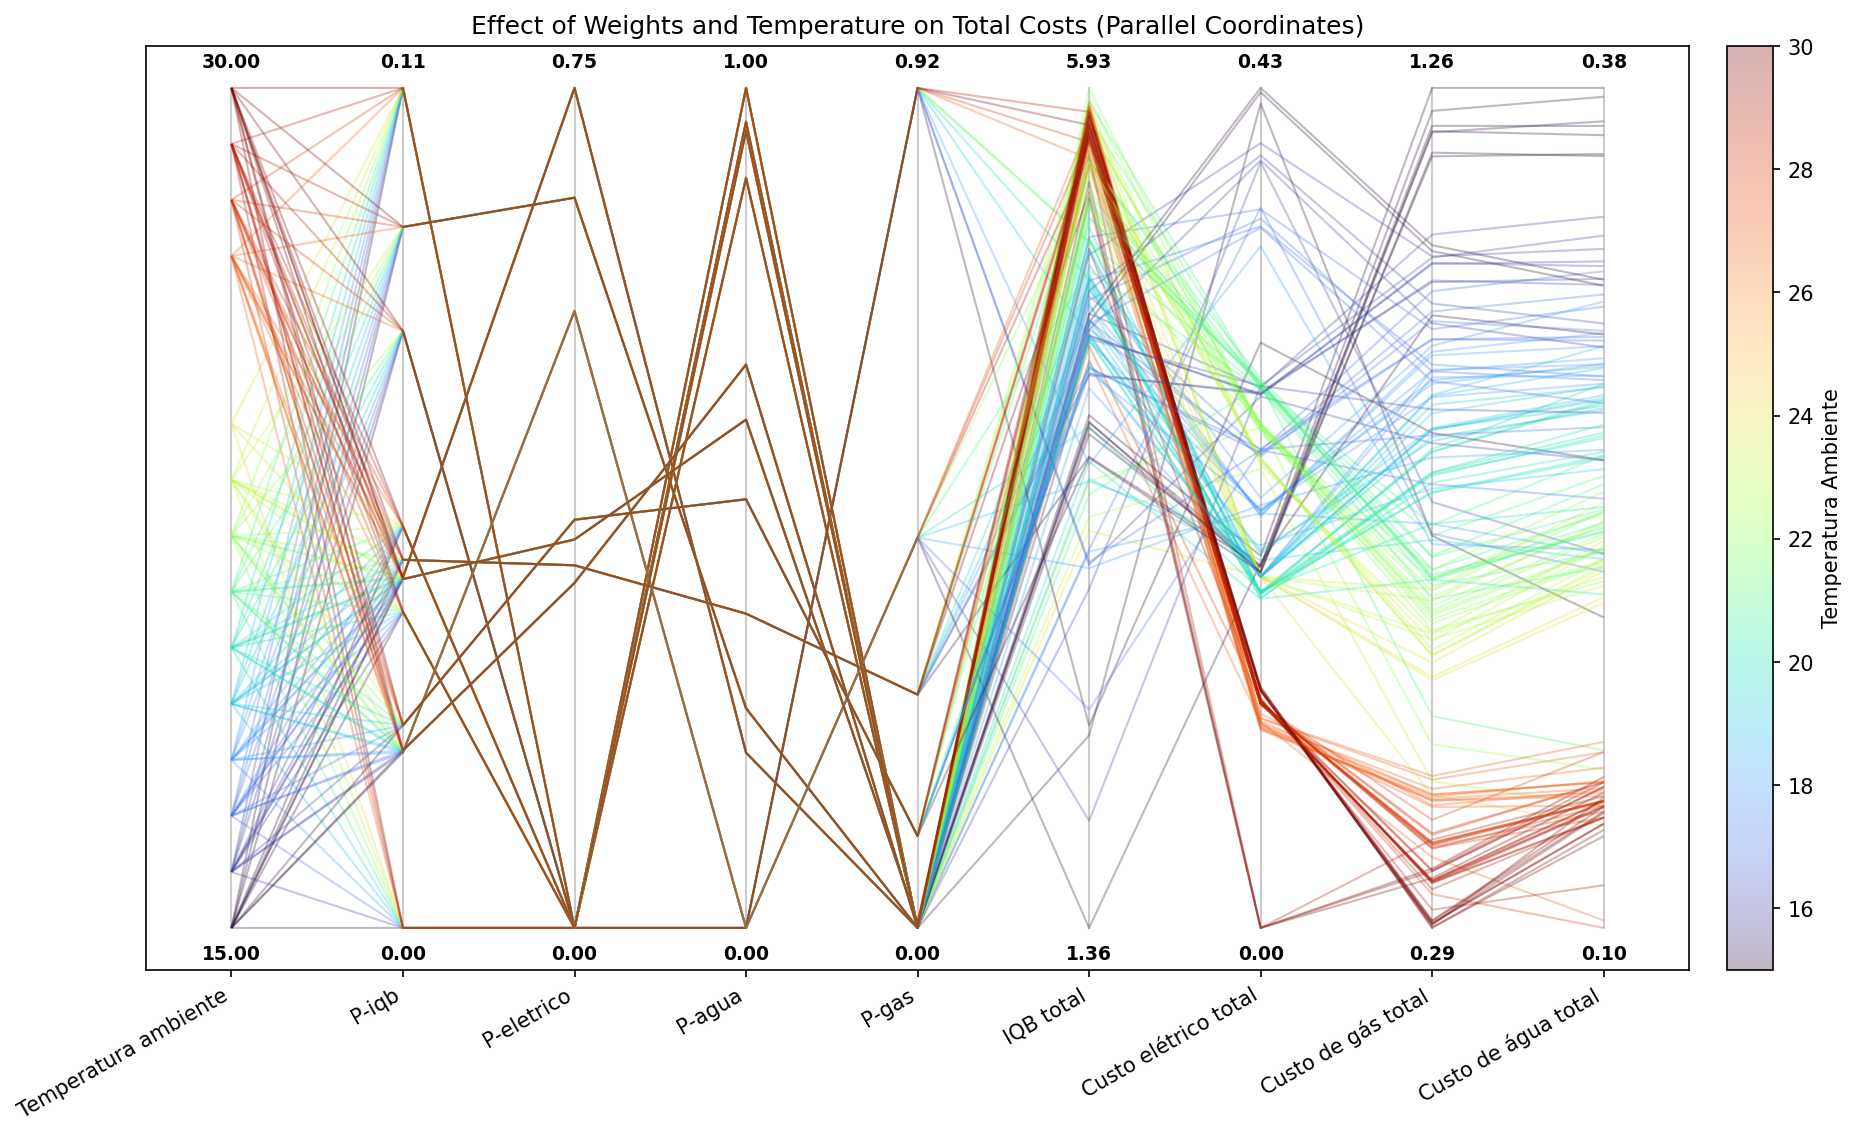

Data behind this chart, as committed beside it:
P-iqb, P-eletrico, P-agua, P-gas, Temperatura ambiente, Tarifa da energia Selétrica, IQB 1, IQB 2, IQB 3, IQB 4, IQB 5, IQB 6, IQB 7, IQB médio, IQB total, Recompensa total, Custo elétrico total, Custo de gás total, Custo de água total, Custo total do banho
0.04471, 0.7467, 0.2086, 0.0, 15.0, 1.0, 6.74391214444746e-07, 0.0005411, 0.3484, 0.9591, 0.8898, 0.925, 0.9228, 0.578, 4.046, [ 4.0457 -0.1872 -0.3713 -1.2069], 0.1872, 1.207, 0.3713, 1.765
0.04471, 0.7467, 0.2086, 0.0, 16.0, 1.0, 1.5736490166117081e-06, 0.02807, 0.8683, 0.9219, 0.9176, 0.9152, 0.914, 0.6522, 4.565, [ 4.5652 -0.28   -0.3334 -1.0625], 0.28, 1.063, 0.3334, 1.676
0.04471, 0.7467, 0.2086, 0.0, 17.0, 1.0, 1.0379587186359587e-06, 0.06414, 0.9357, 0.9094, 0.9046, 0.9022, 0.9009, 0.6596, 4.617, [ 4.6171 -0.2448 -0.314  -1.0002], 0.2448, 1, 0.314, 1.559
0.04471, 0.7467, 0.2086, 0.0, 18.0, 1.0, 4.882511166536825e-07, 0.1332, 0.9957, 0.8913, 0.9381, 0.9365, 0.9359, 0.6901, 4.831, [ 4.8306 -0.213  -0.2968 -0.9496], 0.213, 0.9496, 0.2968, 1.459
0.04471, 0.7467, 0.2086, 0.0, 19.0, 1.0, 2.423733970795845e-06, 0.2118, 1.0, 0.9238, 0.9224, 0.9219, 0.9216, 0.7002, 4.901, [ 4.9015 -0.1815 -0.2832 -0.8928], 0.1815, 0.8928, 0.2832, 1.357
0.04471, 0.7467, 0.2086, 0.0, 20.0, 1.0, 0.0001106, 0.2862, 1.0, 0.9583, 0.9562, 0.9554, 0.955, 0.7302, 5.111, [ 5.1112 -0.1733 -0.2782 -0.8385], 0.1733, 0.8385, 0.2782, 1.29
0.04471, 0.7467, 0.2086, 0.0, 21.0, 1.0, 0.002716, 0.9277, 0.9877, 0.9458, 0.9823, 0.9418, 0.9809, 0.8241, 5.769, [ 5.7688 -0.2791 -0.2539 -0.7417], 0.2791, 0.7417, 0.2539, 1.275
0.04471, 0.7467, 0.2086, 0.0, 22.0, 1.0, 0.004925, 0.9777, 1.0, 0.9735, 0.9715, 0.9705, 0.97, 0.8383, 5.868, [ 5.8681 -0.2557 -0.2422 -0.6911], 0.2557, 0.6911, 0.2422, 1.189
0.04471, 0.7467, 0.2086, 0.0, 23.0, 1.0, 0.04387, 0.8624, 0.9974, 0.9552, 0.9902, 0.9552, 0.9902, 0.8278, 5.795, [ 5.7945 -0.1815 -0.2388 -0.667 ], 0.1815, 0.667, 0.2388, 1.087
0.04471, 0.7467, 0.2086, 0.0, 24.0, 1.0, 0.3679, 0.3679, 0.3679, [-4.6321 -5.1786 -5.     -5.2468], 0.1786, 0.2468, 4.3817801661680254e-07, 0.4254
0.04471, 0.7467, 0.2086, 0.0, 25.0, 1.0, 0.3679, 0.3679, 0.3679, [-4.6321 -5.0799 -5.     -5.2468], 0.07988, 0.2468, 4.3817801661680254e-07, 0.3267
0.04471, 0.7467, 0.2086, 0.0, 26.0, 1.0, 0.3679, 0.3679, 0.3679, [-4.6321 -5.0238 -5.     -5.2098], 0.02381, 0.2098, 4.3817801661680254e-07, 0.2336
0.04471, 0.7467, 0.2086, 0.0, 27.0, 1.0, 0.3679, 0.6575, 0.9604, 0.9612, 0.9597, 0.9592, 0.9589, 0.8321, 5.825, [ 5.8247 -0.1083 -0.1624 -0.4603], 0.1083, 0.4603, 0.1624, 0.731
0.04471, 0.7467, 0.2086, 0.0, 28.0, 1.0, 0.3679, 0.7226, 0.9392, 0.9403, 0.9395, 0.9392, 0.939, 0.8268, 5.788, [ 5.7876 -0.1159 -0.1524 -0.3986], 0.1159, 0.3986, 0.1524, 0.6669
0.04471, 0.7467, 0.2086, 0.0, 29.0, 1.0, 0.3679, 0.7589, 0.9296, 0.9141, 0.9383, 0.9384, 0.9386, 0.8265, 5.786, [ 5.7857 -0.1172 -0.1509 -0.3548], 0.1172, 0.3548, 0.1509, 0.6229
0.04471, 0.7467, 0.2086, 0.0, 30.0, 1.0, 0.3679, 0.3973, 0.9024, 0.9207, 0.9131, 0.9141, 0.9142, 0.7614, 5.33, [ 5.3298  0.     -0.1509 -0.3548], 0.0, 0.3548, 0.1509, 0.5056
0.0, 0.0, 1.0, 0.0, 15.0, 1.0, 2.7737154687148535e-08, 0.08683, 0.9193, 0.3679, 0.06313, 0.6017, 0.3679, 0.3438, 2.407, [ 2.4067 -0.4261 -0.207  -0.7417], 0.4261, 0.7417, 0.207, 1.375
0.0, 0.0, 1.0, 0.0, 16.0, 1.0, 1.1020464646786337e-06, 0.1667, 0.9564, 0.3679, 0.6765, 0.3679, 0.6672, 0.4575, 3.203, [ 3.2025 -0.3959 -0.2281 -0.7805], 0.3959, 0.7805, 0.2281, 1.404
0.0, 0.0, 1.0, 0.0, 17.0, 1.0, 1.350638035582216e-05, 0.2542, 0.9695, 0.3679, 0.7336, 0.3679, 0.7255, 0.4884, 3.419, [ 3.4186 -0.3723 -0.2222 -0.7441], 0.3723, 0.7441, 0.2222, 1.339
0.0, 0.0, 1.0, 0.0, 18.0, 1.0, 1.3980753149558005e-06, 0.1274, 0.9734, 0.3679, 0.7889, 0.3679, 0.7815, 0.4867, 3.407, [ 3.407  -0.2143 -0.228  -0.7552], 0.2143, 0.7552, 0.228, 1.197
0.0, 0.0, 1.0, 0.0, 19.0, 1.0, 4.0736503604871574e-06, 0.2632, 0.9839, 0.3679, 0.9126, 0.3679, 0.9076, 0.5433, 3.803, [ 3.8031 -0.1901 -0.2263 -0.7367], 0.1901, 0.7367, 0.2263, 1.153
0.0, 0.0, 1.0, 0.0, 20.0, 1.0, 1.846335485710654e-05, 0.3559, 0.977, 0.3678, 0.8856, 0.3679, 0.9428, 0.5567, 3.897, [ 3.8971 -0.1701 -0.2146 -0.6911], 0.1701, 0.6911, 0.2146, 1.076
0.0, 0.0, 1.0, 0.0, 21.0, 1.0, 0.003541, 0.7474, 0.3678, 0.941, 0.3679, 0.9206, 0.3679, 0.5309, 3.716, [ 3.7162 -0.281  -0.163  -0.5337], 0.281, 0.5337, 0.163, 0.9777
0.0, 0.0, 1.0, 0.0, 22.0, 1.0, 0.01056, 0.9455, 0.3242, 0.8942, 0.3679, 0.8804, 0.3679, 0.5415, 3.791, [ 3.7906 -0.2588 -0.1567 -0.501 ], 0.2588, 0.501, 0.1567, 0.9165
0.0, 0.0, 1.0, 0.0, 23.0, 1.0, 0.02388, 0.869, 0.3571, 0.8111, 0.3679, 0.7992, 0.3679, 0.5137, 3.596, [ 3.596  -0.2371 -0.1445 -0.4584], 0.2371, 0.4584, 0.1445, 0.8401
0.0, 0.0, 1.0, 0.0, 24.0, 1.0, 0.05072, 0.6412, 0.3679, 0.8704, 0.3674, 0.8574, 0.3674, 0.5032, 3.522, [ 3.5223 -0.1815 -0.138  -0.4424], 0.1815, 0.4424, 0.138, 0.7619
0.0, 0.0, 1.0, 0.0, 25.0, 1.0, 0.3679, 0.3679, 0.3679, [-4.6321 -5.0799 -5.     -5.2468], 0.07988, 0.2468, 4.3817801661680254e-07, 0.3267
0.0, 0.0, 1.0, 0.0, 26.0, 1.0, 0.3679, 0.3679, 0.3679, [-4.6321 -5.0238 -5.     -5.2098], 0.02381, 0.2098, 4.3817801661680254e-07, 0.2336
0.0, 0.0, 1.0, 0.0, 27.0, 1.0, 0.3679, 0.8643, 0.9053, 0.3679, 0.7046, 0.3644, 0.8738, 0.6355, 4.448, [ 4.4483 -0.1065 -0.1067 -0.3708], 0.1065, 0.3708, 0.1067, 0.584
0.0, 0.0, 1.0, 0.0, 28.0, 1.0, 0.3679, 0.9088, 0.9177, 0.3681, 0.7883, 0.3535, 0.8247, 0.647, 4.529, [ 4.5291 -0.1175 -0.1042 -0.3283], 0.1175, 0.3283, 0.1042, 0.5499
0.0, 0.0, 1.0, 0.0, 29.0, 1.0, 0.3679, 0.8803, 0.9142, 0.3692, 0.6906, 0.917, 0.917, 0.7223, 5.056, [ 5.0562 -0.1191 -0.1183 -0.3104], 0.1191, 0.3104, 0.1183, 0.5478
0.0, 0.0, 1.0, 0.0, 30.0, 1.0, 0.3679, 0.7505, 0.8971, 0.9177, 0.9127, 0.9137, 0.914, 0.8105, 5.674, [ 5.6736 -0.1243 -0.1346 -0.29  ], 0.1243, 0.29, 0.1346, 0.5489
0.1071, 0.0, 0.8929, 0.0, 15.0, 1.0, 2.9143125052499933e-09, 0.0005437, 0.3664, 0.9069, 0.9606, 0.9582, 0.9571, 0.5928, 4.15, [ 4.1498 -0.1923 -0.3824 -1.2581], 0.1923, 1.258, 0.3824, 1.833
0.1071, 0.0, 0.8929, 0.0, 16.0, 1.0, 1.8762812756241092e-06, 0.1954, 0.9733, 0.9529, 0.9673, 0.9668, 0.9665, 0.7175, 5.022, [ 5.0222 -0.4056 -0.3291 -1.0637], 0.4056, 1.064, 0.3291, 1.798
0.1071, 0.0, 0.8929, 0.0, 17.0, 1.0, 4.06713538983388e-05, 0.313, 0.9686, 0.9489, 0.972, 0.946, 0.9709, 0.7313, 5.119, [ 5.1194 -0.3714 -0.3099 -0.9798], 0.3714, 0.9798, 0.3099, 1.661
0.1071, 0.0, 0.8929, 0.0, 18.0, 1.0, 9.108278326404733e-06, 0.1593, 0.9897, 0.9398, 0.9714, 0.9369, 0.9704, 0.7096, 4.967, [ 4.9675 -0.2222 -0.3116 -0.9607], 0.2222, 0.9607, 0.3116, 1.494
0.1071, 0.0, 0.8929, 0.0, 19.0, 1.0, 6.155587330753665e-05, 0.2578, 0.9689, 0.9221, 0.9645, 0.9647, 0.9648, 0.7204, 5.043, [ 5.0429 -0.1815 -0.2969 -0.9039], 0.1815, 0.9039, 0.2969, 1.382
0.1071, 0.0, 0.8929, 0.0, 20.0, 1.0, 0.000275, 0.3832, 0.9663, 0.9582, 0.9563, 0.9554, 0.9549, 0.7392, 5.175, [ 5.1746 -0.1723 -0.2844 -0.8416], 0.1723, 0.8416, 0.2844, 1.298
0.1071, 0.0, 0.8929, 0.0, 21.0, 1.0, 0.01058, 0.8743, 0.9312, 0.8889, 0.9434, 0.9418, 0.941, 0.7902, 5.531, [ 5.5311 -0.2842 -0.2511 -0.7182], 0.2842, 0.7182, 0.2511, 1.253
0.1071, 0.0, 0.8929, 0.0, 22.0, 1.0, 0.01799, 0.9803, 0.9301, 0.9715, 0.9247, 0.9696, 0.9235, 0.8168, 5.718, [ 5.7177 -0.2606 -0.242  -0.6781], 0.2606, 0.6781, 0.242, 1.181
0.1071, 0.0, 0.8929, 0.0, 23.0, 1.0, 0.03872, 1.0, 0.9599, 0.957, 0.9558, 0.9552, 0.9549, 0.8317, 5.822, [ 5.8216 -0.2393 -0.2323 -0.6294], 0.2393, 0.6294, 0.2323, 1.101
0.1071, 0.0, 0.8929, 0.0, 24.0, 1.0, 0.1043, 0.9725, 0.9373, 0.978, 0.9382, 0.9377, 0.9375, 0.8294, 5.806, [ 5.8055 -0.1815 -0.2224 -0.5954], 0.1815, 0.5954, 0.2224, 0.9994
0.1071, 0.0, 0.8929, 0.0, 25.0, 1.0, 0.3679, 0.3679, 0.3679, [-4.6321 -5.0799 -5.     -5.2468], 0.07988, 0.2468, 4.3817801661680254e-07, 0.3267
0.1071, 0.0, 0.8929, 0.0, 26.0, 1.0, 0.3679, 0.3679, 0.3679, [-4.6321 -5.0238 -5.     -5.2098], 0.02381, 0.2098, 4.3817801661680254e-07, 0.2336
0.1071, 0.0, 0.8929, 0.0, 27.0, 1.0, 0.3679, 0.7118, 0.9378, 0.9353, 0.9598, 0.9593, 0.959, 0.833, 5.831, [ 5.8307 -0.1057 -0.1573 -0.4498], 0.1057, 0.4498, 0.1573, 0.7128
0.1071, 0.0, 0.8929, 0.0, 28.0, 1.0, 0.3679, 0.7207, 0.9391, 0.9403, 0.9397, 0.9393, 0.9391, 0.8266, 5.786, [ 5.7861 -0.1156 -0.1524 -0.3967], 0.1156, 0.3967, 0.1524, 0.6648
0.1071, 0.0, 0.8929, 0.0, 29.0, 1.0, 0.3679, 0.7567, 0.9133, 0.9167, 0.9175, 0.9173, 0.9172, 0.8152, 5.707, [ 5.7066 -0.1171 -0.1447 -0.3437], 0.1171, 0.3437, 0.1447, 0.6055
0.1071, 0.0, 0.8929, 0.0, 30.0, 1.0, 0.3679, 0.8231, 0.8975, 0.9176, 0.9132, 0.9138, 0.9141, 0.821, 5.747, [ 5.747  -0.1237 -0.1427 -0.2974], 0.1237, 0.2974, 0.1427, 0.5638
0.08939, 0.6491, 0.2615, 0.0, 15.0, 1.0, 3.982631266853424e-07, 0.0006845, 0.3425, 0.9369, 0.9306, 0.9497, 0.9481, 0.5869, 4.108, [ 4.1084 -0.1869 -0.3794 -1.2316], 0.1869, 1.232, 0.3794, 1.798
0.08939, 0.6491, 0.2615, 0.0, 16.0, 1.0, 5.833186631158625e-07, 0.0291, 0.8695, 0.9543, 0.9515, 0.9498, 0.949, 0.6719, 4.703, [ 4.7032 -0.2793 -0.3397 -1.089 ], 0.2793, 1.089, 0.3397, 1.708
0.08939, 0.6491, 0.2615, 0.0, 17.0, 1.0, 4.5515849440021544e-07, 0.0715, 0.9363, 0.9512, 0.9478, 0.9461, 0.9452, 0.6854, 4.798, [ 4.7981 -0.2466 -0.3216 -1.0236], 0.2466, 1.024, 0.3216, 1.592
0.08939, 0.6491, 0.2615, 0.0, 18.0, 1.0, 8.48332170010198e-07, 0.1479, 0.9957, 0.9422, 0.9388, 0.9369, 0.936, 0.6996, 4.897, [ 4.8974 -0.2131 -0.3012 -0.9539], 0.2131, 0.9539, 0.3012, 1.468
0.08939, 0.6491, 0.2615, 0.0, 19.0, 1.0, 4.0736503604871574e-06, 0.2365, 1.0, 0.9238, 0.9651, 0.965, 0.9649, 0.7222, 5.055, [ 5.0555 -0.1815 -0.2896 -0.9027], 0.1815, 0.9027, 0.2896, 1.374
0.08939, 0.6491, 0.2615, 0.0, 20.0, 1.0, 0.0001438, 0.282, 1.0, 0.9584, 0.9564, 0.9554, 0.9549, 0.7296, 5.107, [ 5.1073 -0.1737 -0.2789 -0.8385], 0.1737, 0.8385, 0.2789, 1.291
0.08939, 0.6491, 0.2615, 0.0, 21.0, 1.0, 0.003541, 0.9251, 1.0, 0.9848, 0.9828, 0.9818, 0.9813, 0.837, 5.859, [ 5.8593 -0.2798 -0.2606 -0.754 ], 0.2798, 0.754, 0.2606, 1.294
0.08939, 0.6491, 0.2615, 0.0, 22.0, 1.0, 0.00844, 0.9794, 1.0, 0.9736, 1.0, 0.9708, 0.9997, 0.8474, 5.932, [ 5.9319 -0.2576 -0.2486 -0.7022], 0.2576, 0.7022, 0.2486, 1.208
0.08939, 0.6491, 0.2615, 0.0, 23.0, 1.0, 0.049, 0.852, 1.0, 0.9907, 0.9905, 0.9905, 0.9905, 0.8376, 5.863, [ 5.8633 -0.1815 -0.2452 -0.68  ], 0.1815, 0.68, 0.2452, 1.107
0.08939, 0.6491, 0.2615, 0.0, 24.0, 1.0, 0.3679, 0.3679, 0.3679, [-4.6321 -5.1786 -5.     -5.2468], 0.1786, 0.2468, 4.3817801661680254e-07, 0.4254
0.08939, 0.6491, 0.2615, 0.0, 25.0, 1.0, 0.3679, 0.3679, 0.3679, [-4.6321 -5.0799 -5.     -5.2468], 0.07988, 0.2468, 4.3817801661680254e-07, 0.3267
0.08939, 0.6491, 0.2615, 0.0, 26.0, 1.0, 0.3679, 0.3679, 0.3679, [-4.6321 -5.0238 -5.     -5.2098], 0.02381, 0.2098, 4.3817801661680254e-07, 0.2336
... 132 more rows
